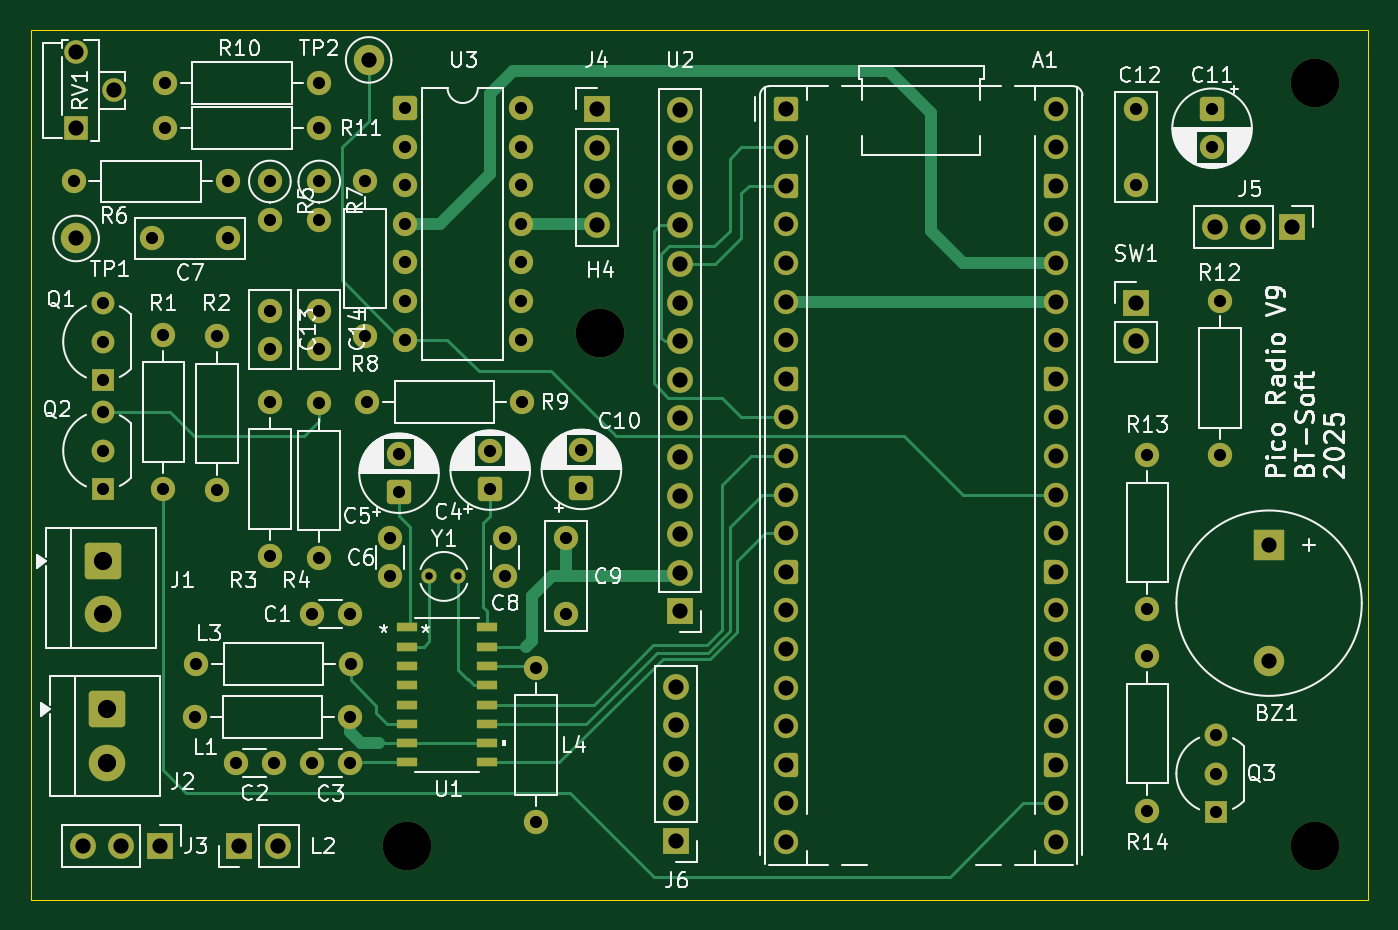
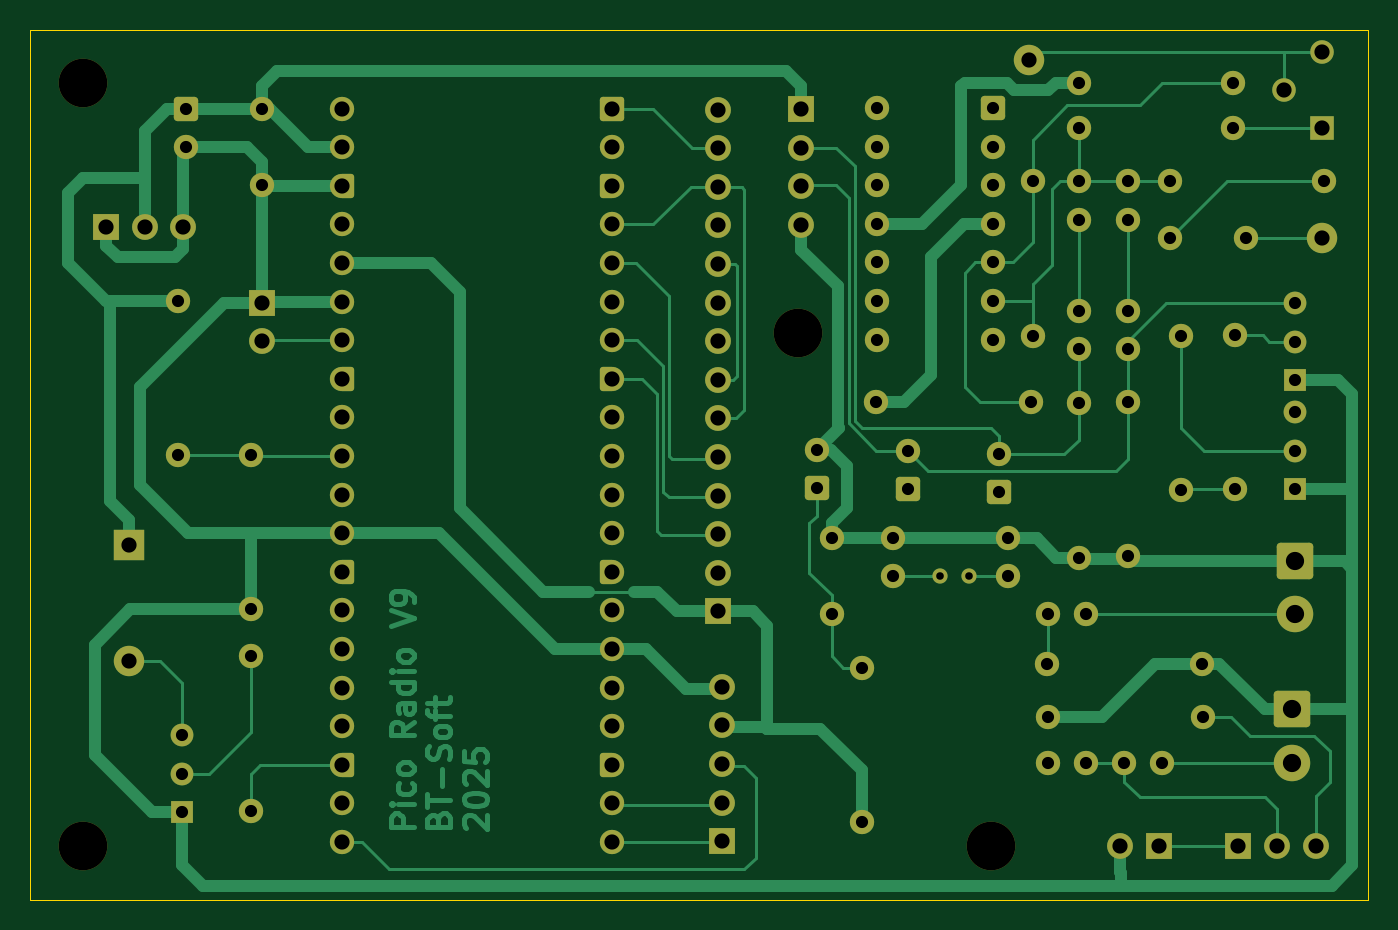
Circuit board: 9 layer files. Board 88.0 x 57.2 mm.
- bottom_copper: pico-radio-9-kétoldalas-B_Cu.gbr (42621 bytes)
- bottom_mask: pico-radio-9-kétoldalas-B_Mask.gbr (8909 bytes)
- bottom_silk: pico-radio-9-kétoldalas-B_Silkscreen.gbr (467 bytes)
- outline: pico-radio-9-kétoldalas-Edge_Cuts.gbr (840 bytes)
- top_copper: pico-radio-9-kétoldalas-F_Cu.gbr (22286 bytes)
- top_mask: pico-radio-9-kétoldalas-F_Mask.gbr (9343 bytes)
- top_silk: pico-radio-9-kétoldalas-F_Silkscreen.gbr (107467 bytes)
- drill: pico-radio-9-kétoldalas-NPTH-drl.gbr (687 bytes)
- drill: pico-radio-9-kétoldalas-PTH-drl.gbr (5619 bytes)

=== bottom_copper: pico-radio-9-kétoldalas-B_Cu.gbr (42621 bytes, source omitted) ===
=== bottom_mask: pico-radio-9-kétoldalas-B_Mask.gbr (8909 bytes, source omitted) ===
=== bottom_silk: pico-radio-9-kétoldalas-B_Silkscreen.gbr ===
%TF.GenerationSoftware,KiCad,Pcbnew,9.0.7*%
%TF.CreationDate,2026-01-28T19:42:25+01:00*%
%TF.ProjectId,pico-radio-9-k_toldalas,7069636f-2d72-4616-9469-6f2d392d6be9,rev?*%
%TF.SameCoordinates,Original*%
%TF.FileFunction,Legend,Bot*%
%TF.FilePolarity,Positive*%
%FSLAX46Y46*%
G04 Gerber Fmt 4.6, Leading zero omitted, Abs format (unit mm)*
G04 Created by KiCad (PCBNEW 9.0.7) date 2026-01-28 19:42:25*
%MOMM*%
%LPD*%
G01*
G04 APERTURE LIST*
G04 APERTURE END LIST*
M02*

=== outline: pico-radio-9-kétoldalas-Edge_Cuts.gbr ===
%TF.GenerationSoftware,KiCad,Pcbnew,9.0.7*%
%TF.CreationDate,2026-01-28T19:42:25+01:00*%
%TF.ProjectId,pico-radio-9-k_toldalas,7069636f-2d72-4616-9469-6f2d392d6be9,rev?*%
%TF.SameCoordinates,Original*%
%TF.FileFunction,Profile,NP*%
%FSLAX46Y46*%
G04 Gerber Fmt 4.6, Leading zero omitted, Abs format (unit mm)*
G04 Created by KiCad (PCBNEW 9.0.7) date 2026-01-28 19:42:25*
%MOMM*%
%LPD*%
G01*
G04 APERTURE LIST*
%TA.AperFunction,Profile*%
%ADD10C,0.050000*%
%TD*%
G04 APERTURE END LIST*
D10*
X140250000Y-30000000D02*
X52250000Y-30000000D01*
X140250000Y-31500000D02*
X140250000Y-30000000D01*
X52250000Y-30000000D02*
X52250000Y-86750000D01*
X52250000Y-87250000D02*
X140250000Y-87250000D01*
X52250000Y-86750000D02*
X52250000Y-87250000D01*
X140250000Y-86750000D02*
X140250000Y-87250000D01*
X140250000Y-86750000D02*
X140250000Y-31500000D01*
M02*

=== top_copper: pico-radio-9-kétoldalas-F_Cu.gbr (22286 bytes, source omitted) ===
=== top_mask: pico-radio-9-kétoldalas-F_Mask.gbr (9343 bytes, source omitted) ===
=== top_silk: pico-radio-9-kétoldalas-F_Silkscreen.gbr (107467 bytes, source omitted) ===
=== drill: pico-radio-9-kétoldalas-NPTH-drl.gbr ===
%TF.GenerationSoftware,KiCad,Pcbnew,9.0.7*%
%TF.CreationDate,2026-01-28T19:42:28+01:00*%
%TF.ProjectId,pico-radio-9-k_toldalas,7069636f-2d72-4616-9469-6f2d392d6be9,rev?*%
%TF.SameCoordinates,Original*%
%TF.FileFunction,NonPlated,1,2,NPTH,Drill*%
%TF.FilePolarity,Positive*%
%FSLAX46Y46*%
G04 Gerber Fmt 4.6, Leading zero omitted, Abs format (unit mm)*
G04 Created by KiCad (PCBNEW 9.0.7) date 2026-01-28 19:42:28*
%MOMM*%
%LPD*%
G01*
G04 APERTURE LIST*
%TA.AperFunction,ComponentDrill*%
%ADD10C,3.200000*%
%TD*%
G04 APERTURE END LIST*
D10*
%TO.C,H3*%
X77000000Y-83750000D03*
%TO.C,H4*%
X89750000Y-50000000D03*
%TO.C,H2*%
X136750000Y-33500000D03*
%TO.C,H1*%
X136750000Y-83750000D03*
M02*

=== drill: pico-radio-9-kétoldalas-PTH-drl.gbr ===
%TF.GenerationSoftware,KiCad,Pcbnew,9.0.7*%
%TF.CreationDate,2026-01-28T19:42:28+01:00*%
%TF.ProjectId,pico-radio-9-k_toldalas,7069636f-2d72-4616-9469-6f2d392d6be9,rev?*%
%TF.SameCoordinates,Original*%
%TF.FileFunction,Plated,1,2,PTH,Drill*%
%TF.FilePolarity,Positive*%
%FSLAX46Y46*%
G04 Gerber Fmt 4.6, Leading zero omitted, Abs format (unit mm)*
G04 Created by KiCad (PCBNEW 9.0.7) date 2026-01-28 19:42:28*
%MOMM*%
%LPD*%
G01*
G04 APERTURE LIST*
%TA.AperFunction,ComponentDrill*%
%ADD10C,0.500000*%
%TD*%
%TA.AperFunction,ComponentDrill*%
%ADD11C,0.800000*%
%TD*%
%TA.AperFunction,ComponentDrill*%
%ADD12C,1.000000*%
%TD*%
%TA.AperFunction,ComponentDrill*%
%ADD13C,1.200000*%
%TD*%
G04 APERTURE END LIST*
D10*
%TO.C,Y1*%
X78500000Y-65990000D03*
X80400000Y-65990000D03*
D11*
%TO.C,R6*%
X55090000Y-40000000D03*
%TO.C,Q1*%
X57000000Y-48000000D03*
X57000000Y-50540000D03*
X57000000Y-53080000D03*
%TO.C,Q2*%
X57000000Y-55170000D03*
X57000000Y-57710000D03*
X57000000Y-60250000D03*
%TO.C,C7*%
X60250000Y-43750000D03*
%TO.C,R1*%
X61000000Y-50090000D03*
X61000000Y-60250000D03*
%TO.C,R10*%
X61090000Y-33500000D03*
%TO.C,R11*%
X61090000Y-36500000D03*
%TO.C,L1*%
X63090000Y-75240000D03*
%TO.C,L3*%
X63170000Y-71740000D03*
%TO.C,R2*%
X64500000Y-50170000D03*
X64500000Y-60330000D03*
%TO.C,R6*%
X65250000Y-40000000D03*
%TO.C,C7*%
X65250000Y-43750000D03*
%TO.C,C2*%
X65750000Y-78240000D03*
%TO.C,R5*%
X68000000Y-40000000D03*
X68000000Y-42540000D03*
%TO.C,C13*%
X68000000Y-48500000D03*
X68000000Y-51000000D03*
%TO.C,R3*%
X68000000Y-54500000D03*
X68000000Y-64660000D03*
%TO.C,C2*%
X68250000Y-78240000D03*
%TO.C,C1*%
X70750000Y-68490000D03*
%TO.C,C3*%
X70750000Y-78240000D03*
%TO.C,R10*%
X71250000Y-33500000D03*
%TO.C,R11*%
X71250000Y-36500000D03*
%TO.C,R7*%
X71250000Y-40000000D03*
X71250000Y-42540000D03*
%TO.C,C14*%
X71250000Y-48500000D03*
X71250000Y-51000000D03*
%TO.C,R4*%
X71250000Y-54590000D03*
X71250000Y-64750000D03*
%TO.C,C1*%
X73250000Y-68490000D03*
%TO.C,L1*%
X73250000Y-75240000D03*
%TO.C,C3*%
X73250000Y-78240000D03*
%TO.C,L3*%
X73330000Y-71740000D03*
%TO.C,R8*%
X74250000Y-40000000D03*
X74250000Y-50160000D03*
%TO.C,R9*%
X74420000Y-54500000D03*
%TO.C,C6*%
X75900000Y-63490000D03*
X75900000Y-65990000D03*
%TO.C,C5*%
X76500000Y-57945113D03*
X76500000Y-60445113D03*
%TO.C,U3*%
X76880000Y-35170000D03*
X76880000Y-37710000D03*
X76880000Y-40250000D03*
X76880000Y-42790000D03*
X76880000Y-45330000D03*
X76880000Y-47870000D03*
X76880000Y-50410000D03*
%TO.C,C4*%
X82500000Y-57740000D03*
X82500000Y-60240000D03*
%TO.C,C8*%
X83500000Y-63490000D03*
X83500000Y-65990000D03*
%TO.C,U3*%
X84500000Y-35170000D03*
X84500000Y-37710000D03*
X84500000Y-40250000D03*
X84500000Y-42790000D03*
X84500000Y-45330000D03*
X84500000Y-47870000D03*
X84500000Y-50410000D03*
%TO.C,R9*%
X84580000Y-54500000D03*
%TO.C,L4*%
X85500000Y-71990000D03*
X85500000Y-82150000D03*
%TO.C,C9*%
X87500000Y-63490000D03*
X87500000Y-68490000D03*
%TO.C,C10*%
X88500000Y-57695113D03*
X88500000Y-60195113D03*
%TO.C,C12*%
X125000000Y-35250000D03*
X125000000Y-40250000D03*
%TO.C,R13*%
X125750000Y-58000000D03*
X125750000Y-68160000D03*
%TO.C,R14*%
X125750000Y-71250000D03*
X125750000Y-81410000D03*
%TO.C,C11*%
X130000000Y-35250000D03*
X130000000Y-37750000D03*
%TO.C,Q3*%
X130250000Y-76420000D03*
X130250000Y-78960000D03*
X130250000Y-81500000D03*
%TO.C,R12*%
X130500000Y-47840000D03*
X130500000Y-58000000D03*
D12*
%TO.C,RV1*%
X55250000Y-31500000D03*
X55250000Y-36500000D03*
%TO.C,TP1*%
X55250000Y-43750000D03*
%TO.C,J3*%
X55670000Y-83740000D03*
%TO.C,RV1*%
X57750000Y-34000000D03*
%TO.C,J3*%
X58210000Y-83740000D03*
X60750000Y-83740000D03*
%TO.C,L2*%
X66000000Y-83740000D03*
X68540000Y-83740000D03*
%TO.C,TP2*%
X74500000Y-32000000D03*
%TO.C,J4*%
X89500000Y-35250000D03*
X89500000Y-37790000D03*
X89500000Y-40330000D03*
X89500000Y-42870000D03*
%TO.C,J6*%
X94750000Y-73250000D03*
X94750000Y-75790000D03*
X94750000Y-78330000D03*
X94750000Y-80870000D03*
X94750000Y-83410000D03*
%TO.C,U2*%
X95000000Y-35270000D03*
X95000000Y-37810000D03*
X95000000Y-40350000D03*
X95000000Y-42890000D03*
X95000000Y-45430000D03*
X95000000Y-47970000D03*
X95000000Y-50510000D03*
X95000000Y-53050000D03*
X95000000Y-55590000D03*
X95000000Y-58130000D03*
X95000000Y-60670000D03*
X95000000Y-63210000D03*
X95000000Y-65750000D03*
X95000000Y-68290000D03*
%TO.C,A1*%
X101970000Y-35210000D03*
X101970000Y-37750000D03*
X101970000Y-40290000D03*
X101970000Y-42830000D03*
X101970000Y-45370000D03*
X101970000Y-47910000D03*
X101970000Y-50450000D03*
X101970000Y-52990000D03*
X101970000Y-55530000D03*
X101970000Y-58070000D03*
X101970000Y-60610000D03*
X101970000Y-63150000D03*
X101970000Y-65690000D03*
X101970000Y-68230000D03*
X101970000Y-70770000D03*
X101970000Y-73310000D03*
X101970000Y-75850000D03*
X101970000Y-78390000D03*
X101970000Y-80930000D03*
X101970000Y-83470000D03*
X119750000Y-35210000D03*
X119750000Y-37750000D03*
X119750000Y-40290000D03*
X119750000Y-42830000D03*
X119750000Y-45370000D03*
X119750000Y-47910000D03*
X119750000Y-50450000D03*
X119750000Y-52990000D03*
X119750000Y-55530000D03*
X119750000Y-58070000D03*
X119750000Y-60610000D03*
X119750000Y-63150000D03*
X119750000Y-65690000D03*
X119750000Y-68230000D03*
X119750000Y-70770000D03*
X119750000Y-73310000D03*
X119750000Y-75850000D03*
X119750000Y-78390000D03*
X119750000Y-80930000D03*
X119750000Y-83470000D03*
%TO.C,SW1*%
X125000000Y-47975000D03*
X125000000Y-50515000D03*
%TO.C,J5*%
X130170000Y-43000000D03*
X132710000Y-43000000D03*
%TO.C,BZ1*%
X133750000Y-63950000D03*
X133750000Y-71550000D03*
%TO.C,J5*%
X135250000Y-43000000D03*
D13*
%TO.C,J1*%
X57000000Y-64990000D03*
X57000000Y-68490000D03*
%TO.C,J2*%
X57250000Y-74740000D03*
X57250000Y-78240000D03*
M02*

